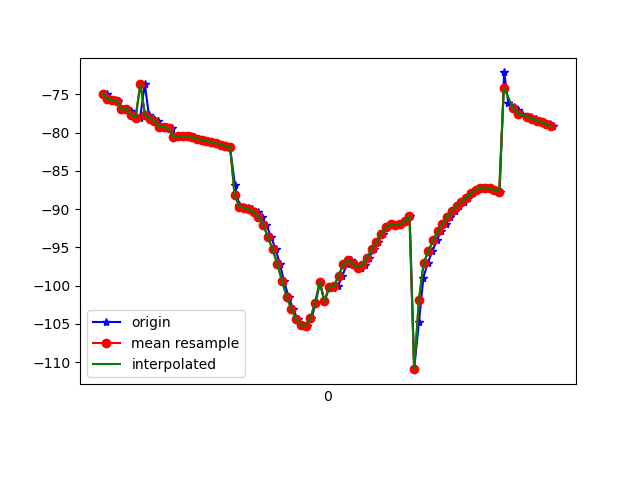

Values plotted in this chart, from the file beside it:
1618851948338, 1547644180230097, -74.908485, 26.443148, -18.312864
1618851948352, 1547644199460867, -75.65, 27, -17.73
1618851948371, 1547644218691637, -75.72, 27.23, -18.38
1618851948384, 1547644237922407, -75.84, 27.27, -17.98
1618851948403, 1547644257153177, -76.97, 28.33, -18.27
1618851948423, 1547644276383947, -76.94, 28.31, -18.67
1618851948441, 1547644295614717, -77.23, 28.4, -18.12
1618851948459, 1547644314845487, -78.09, 29.31, -18.9
1618851948479, 1547644334076257, -78.04, 29.3, -19.17
1618851948499, 1547644353307027, -73.66, 25.66, -18.81
1618851948516, 1547644372537797, -77.68, 29.71, -19.16
1618851948538, 1547644391768567, -78.17, 30.24, -19.44
1618851948555, 1547644410999337, -78.43, 30.31, -18.71
1618851948574, 1547644430230107, -79.31, 31.33, -19.09
1618851948594, 1547644449460877, -79.26, 31.22, -19.49
1618851948613, 1547644468691647, -79.47, 31.02, -18.96
1618851948632, 1547644487922417, -80.57, 31.9, -18.86
1618851948651, 1547644507153187, -80.48, 31.91, -19.72
1618851948669, 1547644526383957, -80.49, 31.76, -19.89
1618851948689, 1547644545614727, -80.47, 31.6, -20
1618851948708, 1547644564845497, -80.64, 31.56, -19.99
1618851948728, 1547644584076267, -80.8, 31.53, -20.02
1618851948745, 1547644603307037, -80.98, 31.57, -20.04
1618851948765, 1547644622537807, -81.1, 31.65, -20.12
1618851948784, 1547644641768577, -81.24, 31.7, -20.21
1618851948803, 1547644660999347, -81.42, 31.71, -20.28
1618851948822, 1547644680230117, -81.6, 31.69, -20.32
1618851948843, 1547644699460887, -81.75, 31.69, -20.36
1618851948860, 1547644718691657, -81.9, 31.73, -20.39
1618851948881, 1547644737922427, -86.9, 29.8, -21.23
1618851948899, 1547644757153197, -89.52, 31.86, -20.26
1618851948916, 1547644776383967, -89.68, 32.02, -20.04
1618851948936, 1547644795614737, -89.86, 32.41, -19.66
1618851948955, 1547644814845507, -90.05, 33.02, -19.06
1618851948978, 1547644834076277, -90.39, 33.89, -18.1
1618851948994, 1547644853307047, -90.99, 34.8, -16.65
1618851949013, 1547644872537817, -92.03, 35.46, -14.45
1618851949034, 1547644891768587, -93.6, 35.76, -11.33
1618851949053, 1547644910999357, -95.28, 35.61, -7.368
1618851949071, 1547644930230127, -97.12, 35.06, -2.57
1618851949088, 1547644949460897, -99.36, 34.25, 2.966
1618851949108, 1547644968691667, -101.4, 33.1, 8.852
1618851949128, 1547644987922437, -103.1, 31.6, 15.12
1618851949146, 1547645007153207, -104.4, 29.91, 21.83
1618851949164, 1547645026383977, -105.2, 27.86, 28.77
1618851949184, 1547645045614747, -105.2, 25.53, 35.29
1618851949205, 1547645064845517, -104.3, 23.2, 41.34
1618851949223, 1547645084076287, -102.3, 20.92, 47.25
1618851949241, 1547645103307057, -99.55, 18.97, 53.05
1618851949260, 1547645122537827, -102.1, 19.9, 55.48
1618851949280, 1547645141768597, -100.1, 16.34, 63.26
1618851949298, 1547645160999367, -100.3, 15.71, 67.09
1618851949317, 1547645180230137, -100.1, 15.16, 70.02
1618851949336, 1547645199460907, -98.72, 14.45, 72.12
1618851949355, 1547645218691677, -97.18, 13.75, 73.58
1618851949374, 1547645237922447, -96.68, 13.16, 74.38
1618851949394, 1547645257153217, -97.18, 12.8, 74.42
1618851949413, 1547645276383987, -97.64, 12.6, 73.69
1618851949431, 1547645295614757, -97.32, 12.36, 72.27
1618851949449, 1547645314845527, -96.37, 11.94, 70.21
1618851949468, 1547645334076297, -95.27, 11.41, 67.61
... 39 more rows
